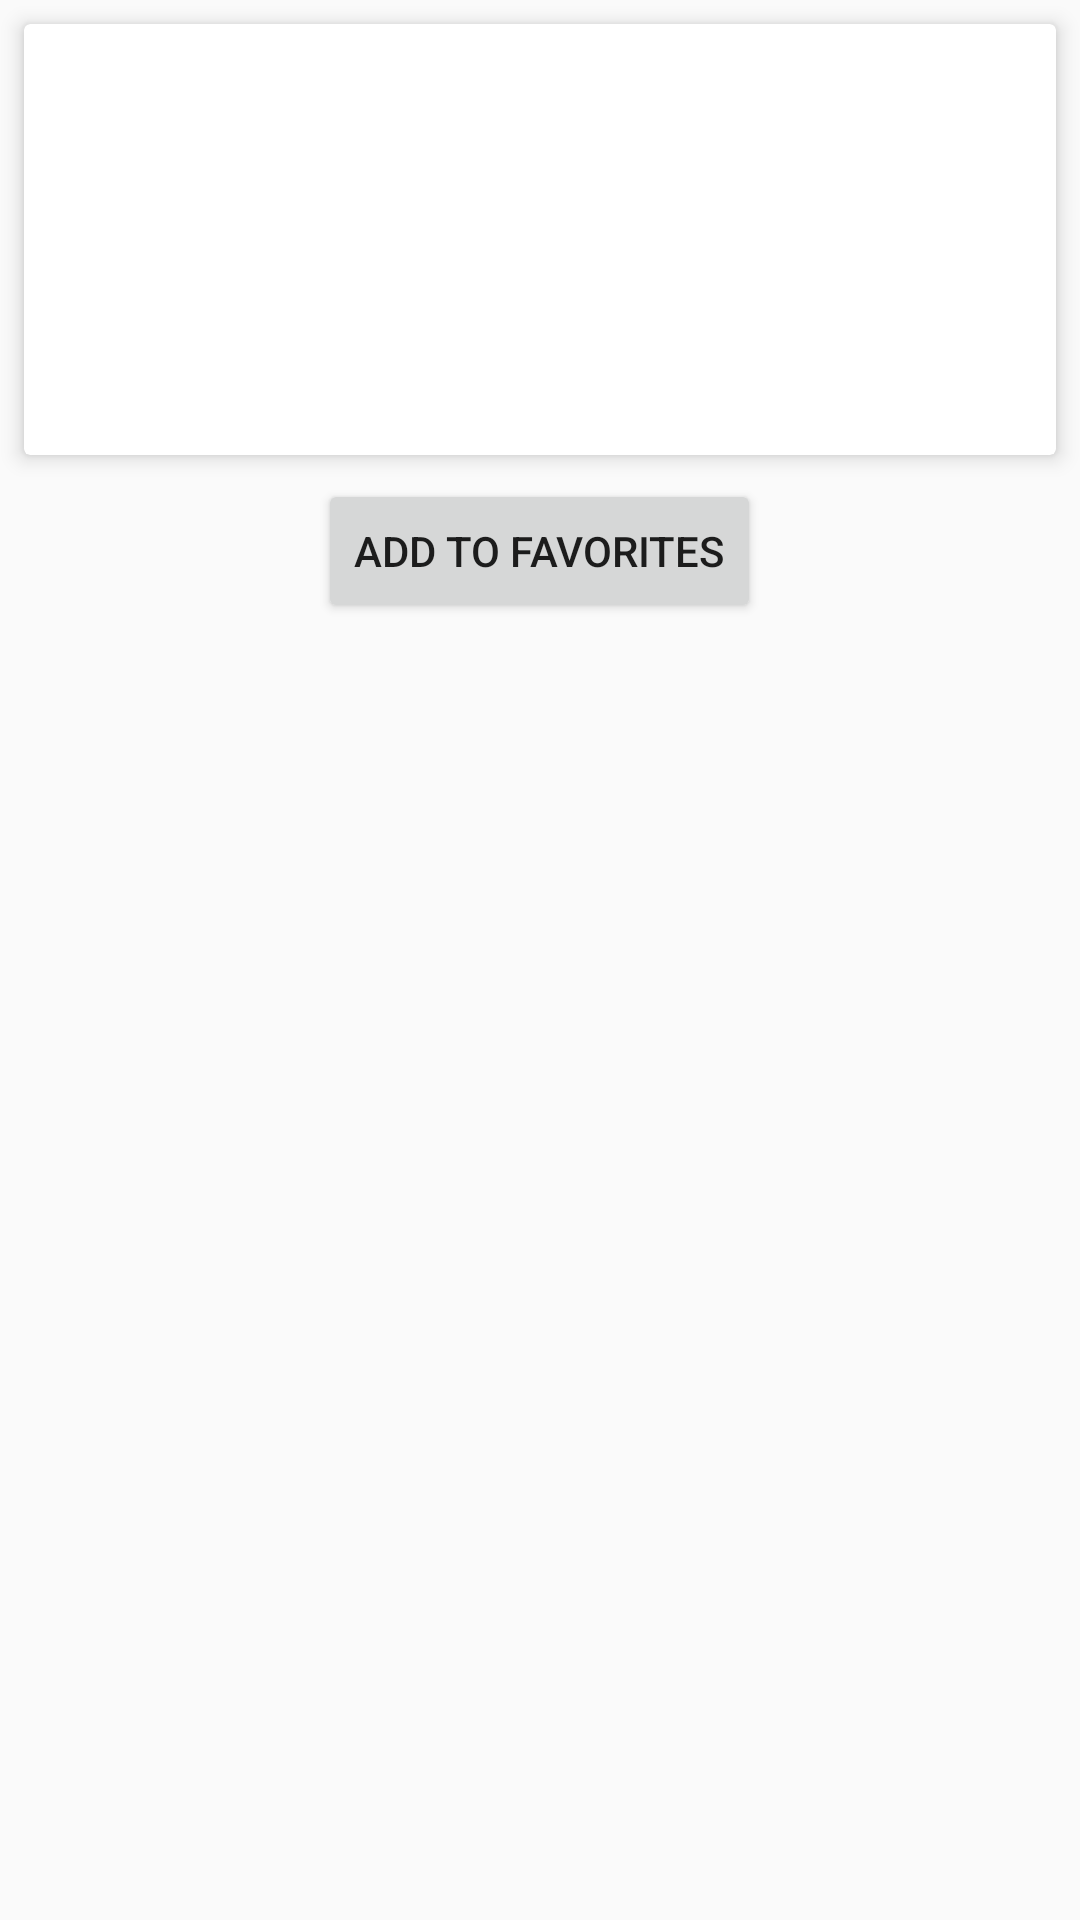

Layout XML and referenced resources for this Android screen:
<!-- AndroidManifest.xml: application theme AppTheme -->
<!-- res/layout/details_activity.xml -->
<?xml version="1.0" encoding="utf-8"?>
    <LinearLayout
        xmlns:android="http://schemas.android.com/apk/res/android"
        xmlns:app="http://schemas.android.com/apk/res-auto"
        xmlns:fab="http://schemas.android.com/apk/res-auto"
        android:layout_width="match_parent"
        android:layout_height="match_parent"
        android:orientation="vertical" >

<android.support.v7.widget.CardView xmlns:android="http://schemas.android.com/apk/res/android"
        xmlns:app="http://schemas.android.com/apk/res-auto"
        android:layout_width="match_parent"
        android:layout_height="wrap_content"
        android:layout_margin="8dp"
        app:cardBackgroundColor="@color/cardview_light_background"
        app:cardElevation="4dp">

    <LinearLayout
        xmlns:android="http://schemas.android.com/apk/res/android"
        xmlns:app="http://schemas.android.com/apk/res-auto"
        android:layout_width="match_parent"
        android:layout_height="match_parent"
        android:orientation="vertical" >

        <TextView
            android:padding="12dp"
            android:textSize="20sp"
            android:id="@+id/title"
            android:textColor="@android:color/black"
            android:layout_width="wrap_content"
            android:layout_height="wrap_content" />

   <LinearLayout
        android:orientation="horizontal"
        android:padding="12dp"
        android:layout_width="match_parent"
        android:layout_height="wrap_content">

            <TextView
                android:textSize="15sp"
                android:textColor="@android:color/black"
                android:id="@+id/date"
                android:layout_width="0dp"
                android:layout_weight="9"
                android:layout_height="wrap_content" />

          </LinearLayout>

        <TextView
            android:padding="12dp"
            android:textSize="18sp"
            android:lineSpacingMultiplier="1.5"
            android:id="@+id/text"
            android:layout_width="wrap_content"
            android:layout_height="wrap_content" />

    </LinearLayout>

</android.support.v7.widget.CardView>

    <LinearLayout
        android:orientation="vertical"
        android:layout_gravity="center_horizontal"
        android:layout_width="match_parent"
        android:layout_height="wrap_content"
        android:gravity="center">

        <Button
            android:id="@+id/button"
            android:text="Add to favorites"
            android:layout_width="wrap_content"
            android:layout_height="wrap_content" />
    </LinearLayout>


</LinearLayout>
<!-- resources referenced by this layout -->
<resources>
  <style name="AppTheme" parent="Theme.AppCompat.Light.DarkActionBar">
          
          <item name="colorPrimary">@color/colorPrimary</item>
          <item name="colorPrimaryDark">@color/colorPrimaryDark</item>
          <item name="colorAccent">@color/colorAccent</item>
      </style>
  <!-- not gathered from this repository: default colours our renderer supplied (Android Studio template values) -->
  <color name="colorPrimary">#FF6200EE</color>
  <color name="colorPrimaryDark">#FF3700B3</color>
  <color name="colorAccent">#FF03DAC5</color>
</resources>
